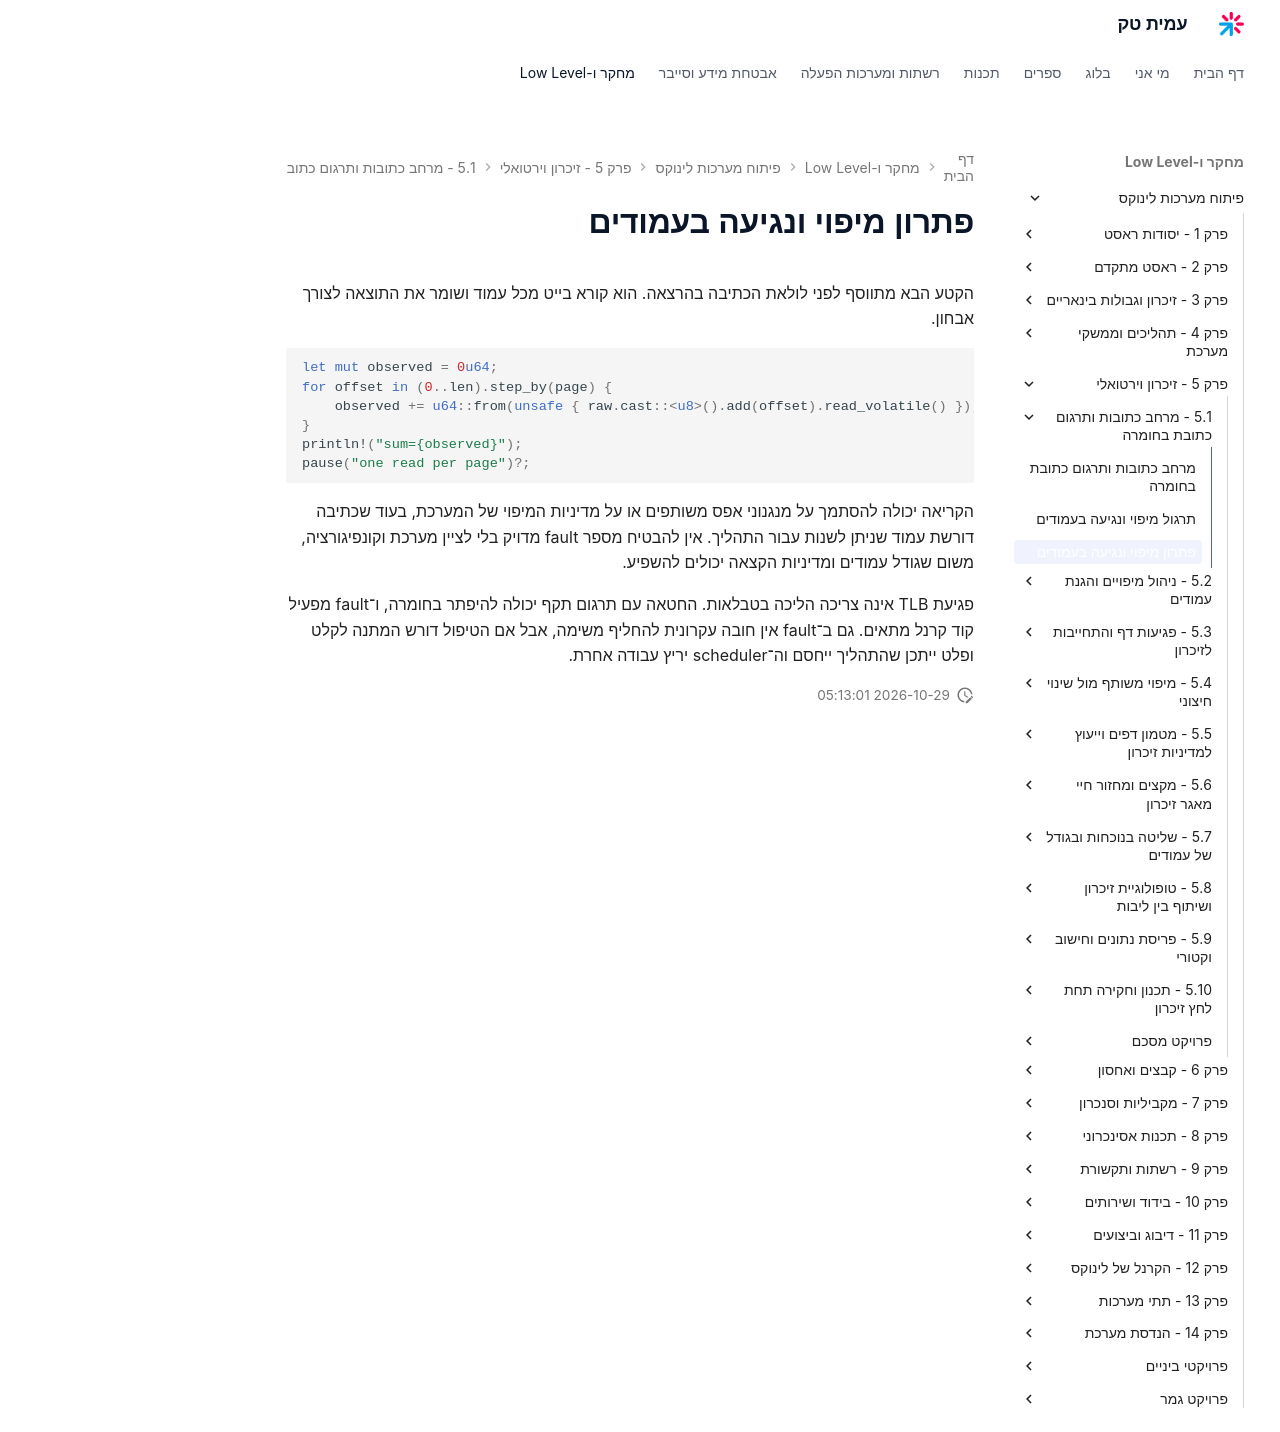

repository: AmitPinchasi/amittech · page: פיתוח-מערכות-לינוקס/5 - זיכרון וירטואלי/5.1 - מרחב כתובות ותרגום כתובת בחומרה/5.1 - מרחב כתובות ותרגום כתובת בחומרה - פתרון/index.html · generator: mkdocs

# פתרון מיפוי ונגיעה בעמודים

הקטע הבא מתווסף לפני לולאת הכתיבה בהרצאה. הוא קורא בייט מכל עמוד ושומר את התוצאה לצורך אבחון.

```rust
let mut observed = 0u64;
for offset in (0..len).step_by(page) {
    observed += u64::from(unsafe { raw.cast::<u8>().add(offset).read_volatile() });
}
println!("sum={observed}");
pause("one read per page")?;
```

הקריאה יכולה להסתמך על מנגנוני אפס משותפים או על מדיניות המיפוי של המערכת, בעוד שכתיבה דורשת עמוד שניתן לשנות עבור התהליך. אין להבטיח מספר fault מדויק בלי לציין מערכת וקונפיגורציה, משום שגודל עמודים ומדיניות הקצאה יכולים להשפיע.

פגיעת TLB אינה צריכה הליכה בטבלאות. החטאה עם תרגום תקף יכולה להיפתר בחומרה, ו־fault מפעיל קוד קרנל מתאים. גם ב־fault אין חובה עקרונית להחליף משימה, אבל אם הטיפול דורש המתנה לקלט ופלט ייתכן שהתהליך ייחסם וה־scheduler יריץ עבודה אחרת.
